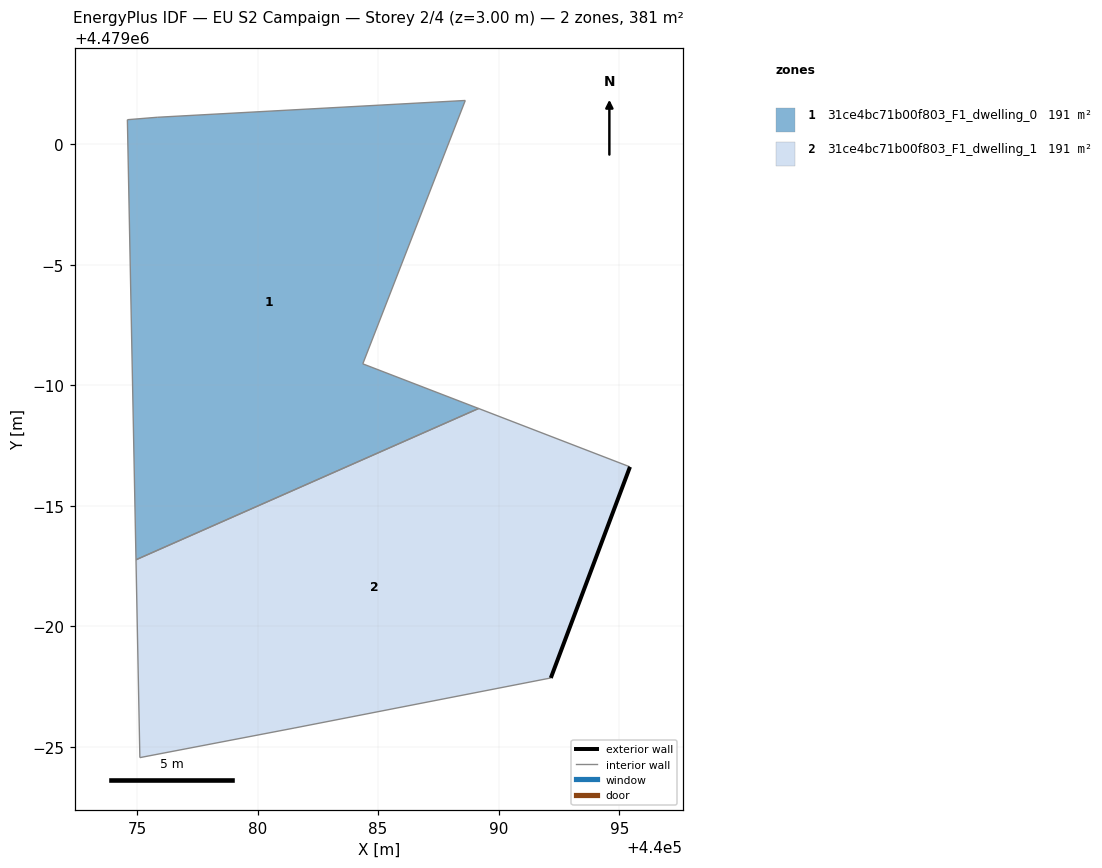
=== STOREY PLAN SPEC (per zone: floor XY polygon, exterior-wall plan segments, windows/doors) ===
zone 1: 31ce4bc71b00f803_F1_dwelling_0  (190.6 m²)
  floor: (440089.17, 4478989.04) (440084.37, 4478990.89) (440088.62, 4479001.82) (440075.84, 4479001.12) (440074.60, 4479001.02) (440074.96, 4478982.77)
  interior walls: 6
zone 2: 31ce4bc71b00f803_F1_dwelling_1  (190.6 m²)
  floor: (440092.16, 4478977.86) (440095.45, 4478986.62) (440089.17, 4478989.04) (440074.96, 4478982.77) (440075.12, 4478974.56) (440081.51, 4478975.79)
  exterior wall: (440095.45, 4478986.62) – (440092.16, 4478977.86)  [9.4 m]
  interior walls: 5

=== DERIVED (storey summary) ===
Building: EU S2 Campaign
Storey: 2 of 4  (floor level z = 3.00 m)
Storey gross floor area: 381.2 m²
Zones on this storey: 2
  - 31ce4bc71b00f803_F1_dwelling_0: floor 190.6 m²
  - 31ce4bc71b00f803_F1_dwelling_1: floor 190.6 m²; exterior wall 9.4 m (28.1 m²); WWR 0.0%
Zone adjacency (shared interzone walls):
  - 31ce4bc71b00f803_F1_dwelling_0 ↔ 31ce4bc71b00f803_F1_dwelling_1